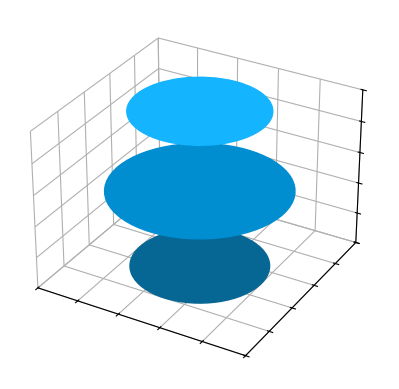

Recreate this plot in Python.
import numpy as np
import matplotlib.pyplot as plt
from matplotlib.patches import Circle, PathPatch
from matplotlib.text import TextPath
from matplotlib.transforms import Affine2D
from mpl_toolkits.mplot3d import Axes3D  # noqa: F401 unused import
import mpl_toolkits.mplot3d.art3d as art3d


fig = plt.figure()
ax = fig.add_subplot(1,1,1, projection='3d')

# blue hex colors: #14b4ff #008ed1 #076794
# green hex colors: #b8d6b4 #a2bd9f #758a72

p = Circle((50, 50), 30, color='#14b4ff', fill=True)
ax.add_patch(p)
art3d.pathpatch_2d_to_3d(p, z=100, zdir="z")

p = Circle((50, 50), 40, color='#008ed1', fill=True)
ax.add_patch(p)
art3d.pathpatch_2d_to_3d(p, z=50, zdir="z")

p = Circle((50, 50), 30, color='#076794', fill=True)
ax.add_patch(p)
art3d.pathpatch_2d_to_3d(p, z=0, zdir="z")

ax.xaxis.set_pane_color((1.0, 1.0, 1.0, 0.0))
ax.yaxis.set_pane_color((1.0, 1.0, 1.0, 0.0))
ax.zaxis.set_pane_color((1.0, 1.0, 1.0, 0.0))

ax.set_xlim(0, 100)
ax.set_ylim(0, 100)
ax.set_zlim(0, 100)

ax.set_xticklabels([])
ax.set_yticklabels([])
ax.set_zticklabels([])

# plt.show()
plt.savefig('slices.eps', format='eps', transparent=True)
